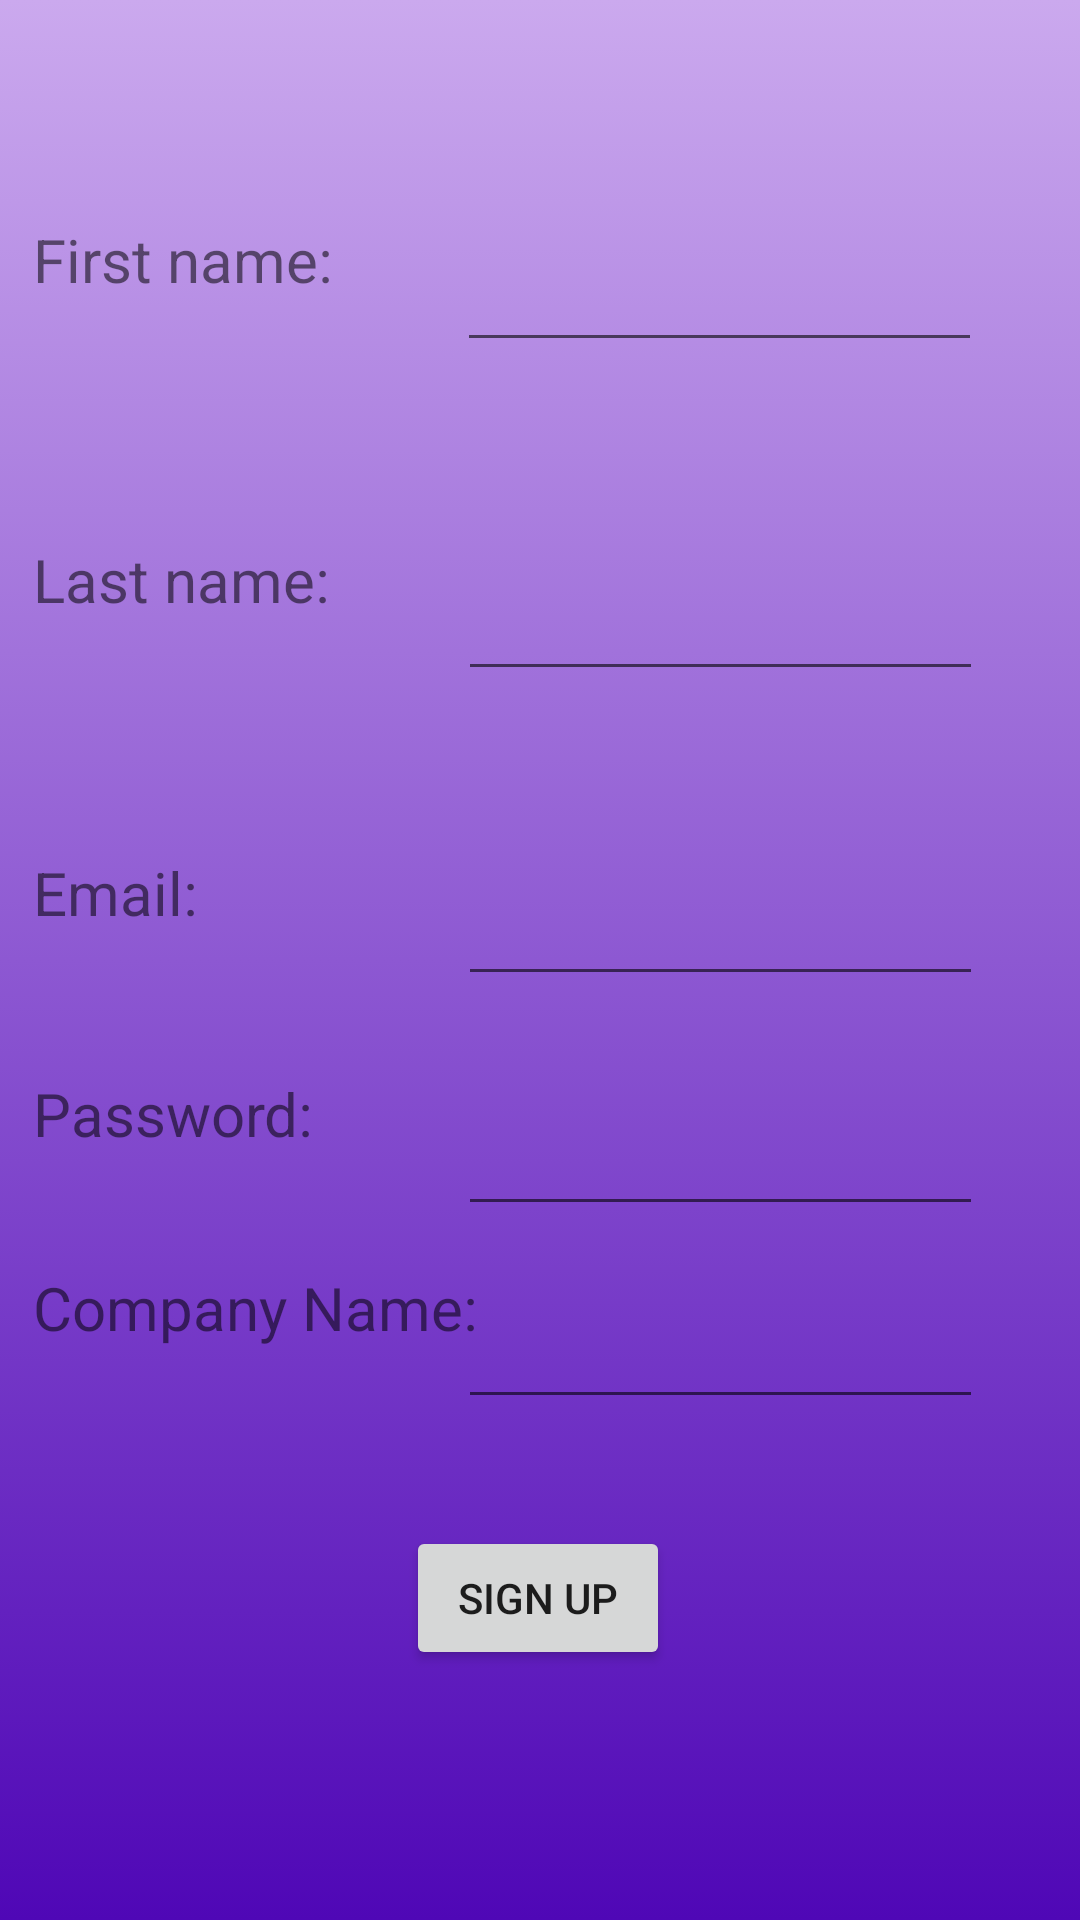

Here is an Android app screen rendered from its layout file. Give the layout XML and the strings, colors and styles it references.
<!-- AndroidManifest.xml: application theme Theme.NaviKlear -->
<!-- res/layout/activity_register.xml -->
<?xml version="1.0" encoding="utf-8"?>
<androidx.constraintlayout.widget.ConstraintLayout xmlns:android="http://schemas.android.com/apk/res/android"
    xmlns:app="http://schemas.android.com/apk/res-auto"
    xmlns:tools="http://schemas.android.com/tools"
    android:layout_width="match_parent"
    android:layout_height="match_parent"
    android:background="@drawable/register_gradient_background"
    tools:context=".Register">

    <TextView
        android:id="@+id/Tv1"
        android:layout_width="166dp"
        android:layout_height="51dp"
        android:text="First name: "
        android:textSize="20sp"
        app:layout_constraintBottom_toBottomOf="parent"
        app:layout_constraintEnd_toEndOf="parent"
        app:layout_constraintHorizontal_bias="0.056"
        app:layout_constraintStart_toStartOf="parent"
        app:layout_constraintTop_toTopOf="parent"
        app:layout_constraintVertical_bias="0.124" />


    <TextView
        android:id="@+id/Tv2"
        android:layout_width="166dp"
        android:layout_height="51dp"
        android:text="Last name: "
        android:textSize="20sp"
        app:layout_constraintBottom_toBottomOf="parent"
        app:layout_constraintEnd_toEndOf="parent"
        app:layout_constraintHorizontal_bias="0.057"
        app:layout_constraintStart_toStartOf="parent"
        app:layout_constraintTop_toTopOf="parent"
        app:layout_constraintVertical_bias="0.305" />

    <TextView
        android:id="@+id/Tv4"
        android:layout_width="166dp"
        android:layout_height="51dp"
        android:text="Email: "
        android:textSize="20sp"
        app:layout_constraintBottom_toBottomOf="parent"
        app:layout_constraintEnd_toEndOf="parent"
        app:layout_constraintHorizontal_bias="0.057"
        app:layout_constraintStart_toStartOf="parent"
        app:layout_constraintTop_toTopOf="parent"
        app:layout_constraintVertical_bias="0.482" />

    <TextView
        android:id="@+id/Tv5"
        android:layout_width="166dp"
        android:layout_height="51dp"
        android:text="Password: "
        android:textSize="20sp"
        app:layout_constraintBottom_toBottomOf="parent"
        app:layout_constraintEnd_toEndOf="parent"
        app:layout_constraintHorizontal_bias="0.057"
        app:layout_constraintStart_toStartOf="parent"
        app:layout_constraintTop_toTopOf="parent"
        app:layout_constraintVertical_bias="0.607" />

    <EditText
        android:id="@+id/Fname"
        android:layout_width="175dp"
        android:layout_height="48dp"
        android:ems="10"
        android:inputType="textPersonName"
        android:text=""
        app:layout_constraintBottom_toBottomOf="parent"
        app:layout_constraintEnd_toEndOf="parent"
        app:layout_constraintHorizontal_bias="0.824"
        app:layout_constraintStart_toStartOf="parent"
        app:layout_constraintTop_toTopOf="parent"
        app:layout_constraintVertical_bias="0.123" />


    <EditText
        android:id="@+id/Lname"
        android:layout_width="175dp"
        android:layout_height="48dp"
        android:ems="10"
        android:inputType="textPersonName"
        android:text=""
        app:layout_constraintBottom_toBottomOf="parent"
        app:layout_constraintEnd_toEndOf="parent"
        app:layout_constraintHorizontal_bias="0.826"
        app:layout_constraintStart_toStartOf="parent"
        app:layout_constraintTop_toTopOf="parent"
        app:layout_constraintVertical_bias="0.308" />

    <EditText
        android:id="@+id/Email"
        android:layout_width="175dp"
        android:layout_height="48dp"
        android:ems="10"
        android:inputType="textPersonName"
        android:text=""
        app:layout_constraintBottom_toBottomOf="parent"
        app:layout_constraintEnd_toEndOf="parent"
        app:layout_constraintHorizontal_bias="0.826"
        app:layout_constraintStart_toStartOf="parent"
        app:layout_constraintTop_toTopOf="parent"
        app:layout_constraintVertical_bias="0.48" />

    <EditText
        android:id="@+id/Pass"
        android:layout_width="175dp"
        android:layout_height="48dp"
        android:ems="10"
        android:inputType="textPersonName"
        android:text=""
        app:layout_constraintBottom_toBottomOf="parent"
        app:layout_constraintEnd_toEndOf="parent"
        app:layout_constraintHorizontal_bias="0.826"
        app:layout_constraintStart_toStartOf="parent"
        app:layout_constraintTop_toTopOf="parent"
        app:layout_constraintVertical_bias="0.609" />

    <EditText
        android:id="@+id/CName"
        android:layout_width="175dp"
        android:layout_height="48dp"
        android:ems="10"
        android:inputType="textPersonName"
        android:text=""
        app:layout_constraintBottom_toBottomOf="parent"
        app:layout_constraintEnd_toEndOf="parent"
        app:layout_constraintHorizontal_bias="0.826"
        app:layout_constraintStart_toStartOf="parent"
        app:layout_constraintTop_toTopOf="parent"
        app:layout_constraintVertical_bias="0.718" />

    <Button
        android:id="@+id/signup"
        android:layout_width="wrap_content"
        android:layout_height="wrap_content"
        android:text="Sign Up"
        app:layout_constraintBottom_toBottomOf="parent"
        app:layout_constraintEnd_toEndOf="parent"
        app:layout_constraintHorizontal_bias="0.498"
        app:layout_constraintStart_toStartOf="parent"
        app:layout_constraintTop_toTopOf="parent"
        app:layout_constraintVertical_bias="0.859" />

    <TextView
        android:id="@+id/textView2"
        android:layout_width="166dp"
        android:layout_height="51dp"
        android:text="Company Name:"
        android:textSize="20sp"
        app:layout_constraintBottom_toBottomOf="parent"
        app:layout_constraintEnd_toEndOf="parent"
        app:layout_constraintHorizontal_bias="0.057"
        app:layout_constraintStart_toStartOf="parent"
        app:layout_constraintTop_toTopOf="parent"
        app:layout_constraintVertical_bias="0.717" />

</androidx.constraintlayout.widget.ConstraintLayout>
<!-- resources referenced by this layout -->
<resources>
  <!-- drawable register_gradient_background (drawable) -->
  <?xml version="1.0" encoding="utf-8"?>
  <selector xmlns:android="http://schemas.android.com/apk/res/android">
  
          <item>
                  <shape>
                          <gradient
                              android:angle="90"
                              android:startColor="#4F07B6"
                              android:endColor="#CBA9EE"
                              android:type="linear"/>
                  </shape>
          </item>
  
  </selector>
  <style name="Theme.NaviKlear" parent="Theme.MaterialComponents.DayNight.DarkActionBar">
          
          <item name="colorPrimary">@color/purple_500</item>
          <item name="colorPrimaryVariant">@color/purple_700</item>
          <item name="colorOnPrimary">@color/white</item>
          
          <item name="colorSecondary">@color/teal_200</item>
          <item name="colorSecondaryVariant">@color/teal_700</item>
          <item name="colorOnSecondary">@color/black</item>
          
          <item name="android:statusBarColor">?attr/colorPrimaryVariant</item>
          
      </style>
  <color name="purple_500">#FF6200EE</color>
  <color name="purple_700">#FF3700B3</color>
  <color name="white">#FFFFFFFF</color>
  <color name="teal_200">#FF03DAC5</color>
  <color name="teal_700">#FF018786</color>
  <color name="black">#FF000000</color>
</resources>
